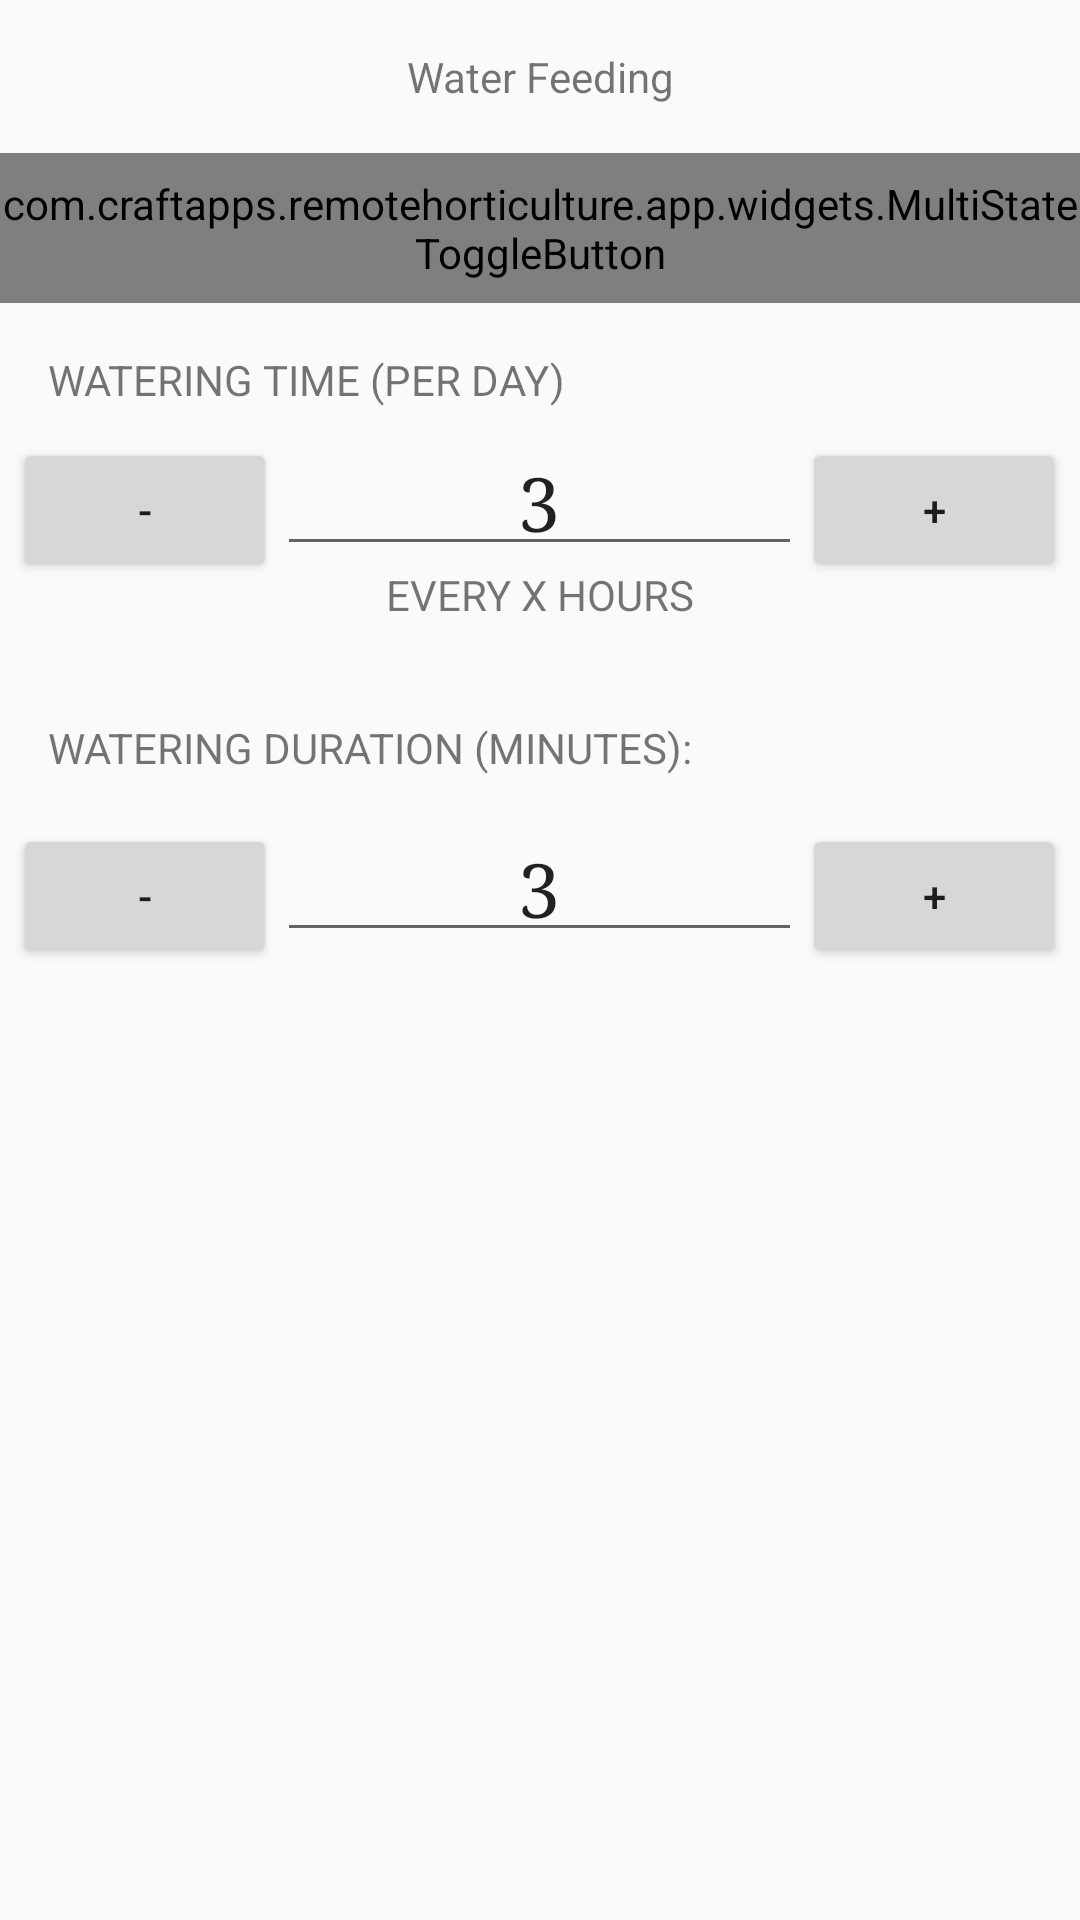

Write the Android layout XML for this screen, with the resource values it uses.
<!-- AndroidManifest.xml: application theme AppTheme -->
<!-- res/layout/dialog_water.xml -->
<?xml version="1.0" encoding="utf-8"?>
<RelativeLayout xmlns:android="http://schemas.android.com/apk/res/android"
    android:layout_width="match_parent" android:layout_height="match_parent">

    <TextView
        android:layout_width="match_parent"
        android:layout_height="wrap_content"
        android:text="Water Feeding"
        android:id="@+id/textView4"
        android:layout_gravity="center_horizontal"
        android:gravity="center"
        android:padding="16dp" />

    <TextView
        android:layout_width="match_parent"
        android:layout_height="wrap_content"
        android:text="WATERING TIME (PER DAY)"
        android:id="@+id/textViewLightHours"
        android:paddingTop="16dp"
        android:paddingRight="16dp"
        android:paddingLeft="16dp"
        android:layout_below="@+id/multiToggleLighting"
        android:layout_alignParentStart="true"
        android:paddingBottom="10dp" />

    <TextView
        android:layout_width="match_parent"
        android:layout_height="wrap_content"
        android:text="WATERING DURATION (MINUTES):"
        android:id="@+id/textViewDarkHours"
        android:paddingTop="16dp"
        android:paddingRight="16dp"
        android:paddingLeft="16dp"
        android:paddingBottom="16dp"
        android:layout_below="@+id/textViewLightingDuration"
        android:layout_alignParentStart="true" />

    <com.craftapps.remotehorticulture.app.widgets.MultiStateToggleButton
        android:id="@+id/multiToggleLighting"
        android:layout_width="match_parent"
        android:layout_height="50dp"
        android:entries="@array/overrideWatering"
        android:layout_below="@+id/textView4"
        android:layout_alignParentStart="true"
        android:gravity="center" />

    <EditText
        android:layout_width="175dp"
        android:layout_height="wrap_content"
        android:id="@+id/editTextTime"
        android:layout_below="@+id/textViewLightHours"
        android:layout_centerHorizontal="true"
        android:text="3"
        android:gravity="center"
        android:textSize="25dp"
        android:typeface="serif"
        android:padding="5dp"
        android:numeric="integer"
        android:inputType="number"
        android:selectAllOnFocus="true"
        android:cursorVisible="false"/>

    <Button
        android:layout_width="wrap_content"
        android:layout_height="wrap_content"
        android:text="+"
        android:id="@+id/buttonTimeIncrease"
        android:layout_alignTop="@+id/editTextTime"
        android:layout_toRightOf="@+id/editTextTime" />

    <Button
        android:layout_width="wrap_content"
        android:layout_height="wrap_content"
        android:text="-"
        android:id="@+id/buttonTimeDecrease"
        android:layout_alignTop="@+id/editTextTime"
        android:layout_toLeftOf="@+id/editTextTime" />

    <EditText
        android:layout_width="175dp"
        android:layout_height="wrap_content"
        android:id="@+id/editTextDuration"
        android:text="3"
        android:gravity="center"
        android:textSize="25dp"
        android:typeface="serif"
        android:layout_below="@+id/textViewDarkHours"
        android:layout_centerHorizontal="true"
        android:padding="5dp"
        android:numeric="integer"
        android:inputType="number"
        android:selectAllOnFocus="true"
        android:cursorVisible="false" />

    <Button
        android:layout_width="wrap_content"
        android:layout_height="wrap_content"
        android:text="+"
        android:id="@+id/buttonDurationIncrease"
        android:layout_below="@+id/textViewDarkHours"
        android:layout_toRightOf="@+id/editTextDuration" />

    <Button
        android:layout_width="wrap_content"
        android:layout_height="wrap_content"
        android:text="-"
        android:id="@+id/buttonDurationDecrease"
        android:layout_below="@+id/textViewDarkHours"
        android:layout_toLeftOf="@+id/editTextDuration" />

    <TextView
        android:layout_width="match_parent"
        android:layout_height="wrap_content"
        android:text="EVERY X HOURS"
        android:id="@+id/textViewLightingDuration"
        android:paddingRight="16dp"
        android:paddingLeft="16dp"
        android:paddingBottom="16dp"
        android:gravity="center_horizontal"
        android:layout_below="@+id/editTextTime"
        android:layout_alignParentStart="true" />

</RelativeLayout>
<!-- resources referenced by this layout -->
<resources>
  <string-array name="overrideWatering">
          <item>Stop</item>
          <item>Auto</item>
          <item>Start</item>
      </string-array>
  <style name="AppTheme" parent="Theme.AppCompat.Light.DarkActionBar">
          
      </style>
</resources>
